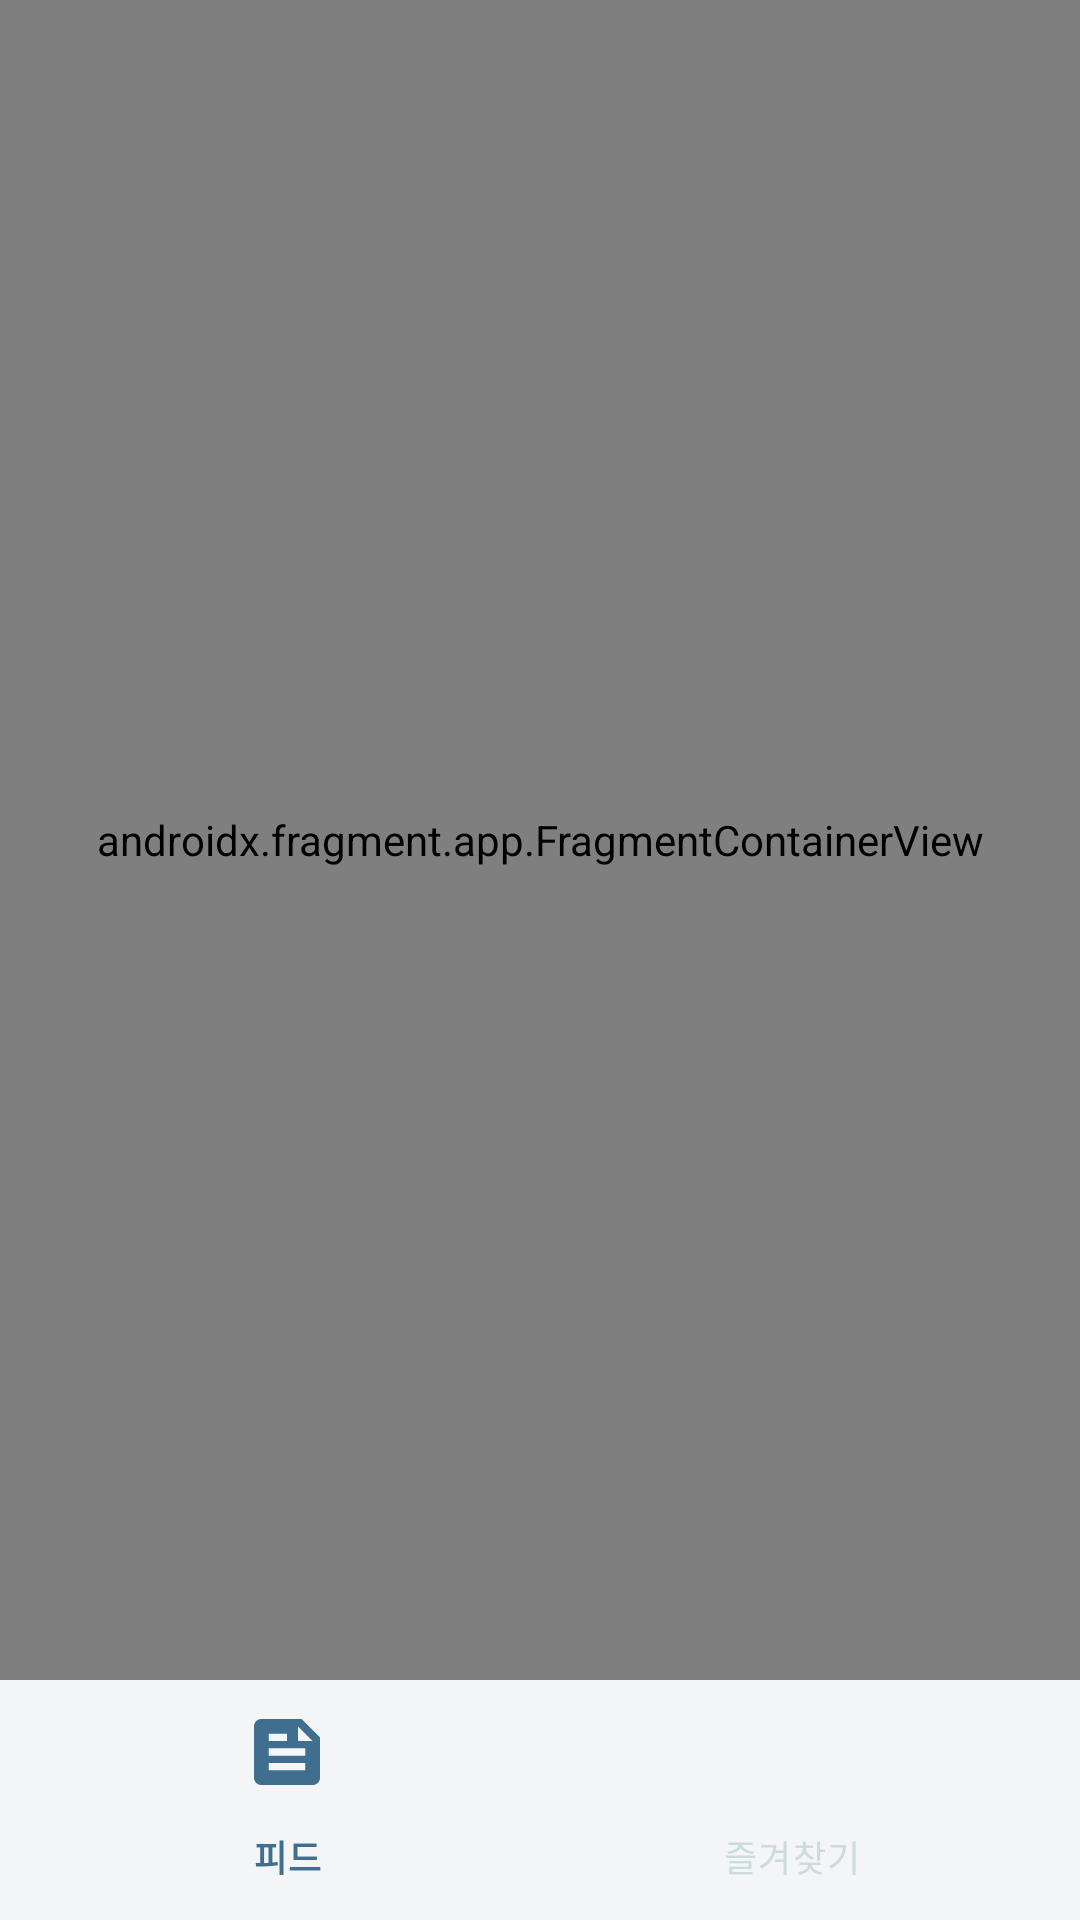

Reconstruct the res/layout file that produces this screen, plus the resources it refers to.
<!-- AndroidManifest.xml: application theme Theme.SwingProject -->
<!-- res/layout/activity_main.xml -->
<?xml version="1.0" encoding="utf-8"?>
<layout xmlns:android="http://schemas.android.com/apk/res/android"
    xmlns:app="http://schemas.android.com/apk/res-auto"
    xmlns:tools="http://schemas.android.com/tools">

    <data>

    </data>

    <androidx.constraintlayout.widget.ConstraintLayout
        android:layout_width="match_parent"
        android:layout_height="match_parent"
        tools:context=".ui.MainActivity">

        <androidx.fragment.app.FragmentContainerView
            android:id="@+id/nav_host_fragment"
            android:name="androidx.navigation.fragment.NavHostFragment"
            android:layout_width="0dp"
            android:layout_height="0dp"
            app:defaultNavHost="true"
            app:layout_constraintBottom_toTopOf="@id/bnv_nav_bar"
            app:layout_constraintEnd_toEndOf="parent"
            app:layout_constraintStart_toStartOf="parent"
            app:layout_constraintTop_toTopOf="parent"
            app:navGraph="@navigation/nav_graph" />

        <com.google.android.material.bottomnavigation.BottomNavigationView
            android:id="@+id/bnv_nav_bar"
            android:layout_width="0dp"
            android:layout_height="wrap_content"
            android:background="@color/dark7"
            app:itemIconTint="@drawable/menu_selector_style"
            app:itemTextColor="@drawable/menu_selector_style"
            app:layout_constraintBottom_toBottomOf="parent"
            app:layout_constraintEnd_toEndOf="parent"
            app:layout_constraintStart_toStartOf="parent"
            app:layout_constraintTop_toBottomOf="@id/nav_host_fragment"
            app:menu="@menu/nav_bar" />

    </androidx.constraintlayout.widget.ConstraintLayout>
</layout>
<!-- resources referenced by this layout -->
<resources>
  <color name="dark7">#FFF4F5F6</color>
  <!-- drawable menu_selector_style (drawable) -->
  <?xml version="1.0" encoding="utf-8"?>
  <selector xmlns:android="http://schemas.android.com/apk/res/android">
      <item android:color="@color/primary1" android:state_checked="false"/>
      <item android:color="@color/primary6" android:state_checked="true"/>
  </selector>
  <style name="Theme.SwingProject" parent="Base.Theme.SwingProject" />
  <color name="primary1">#FFCCDBDC</color>
  <color name="primary6">#FF406E8E</color>
  <style name="Base.Theme.SwingProject" parent="Theme.Material3.DayNight.NoActionBar">
          <item name="android:windowIsTranslucent">true</item>
      </style>
</resources>
